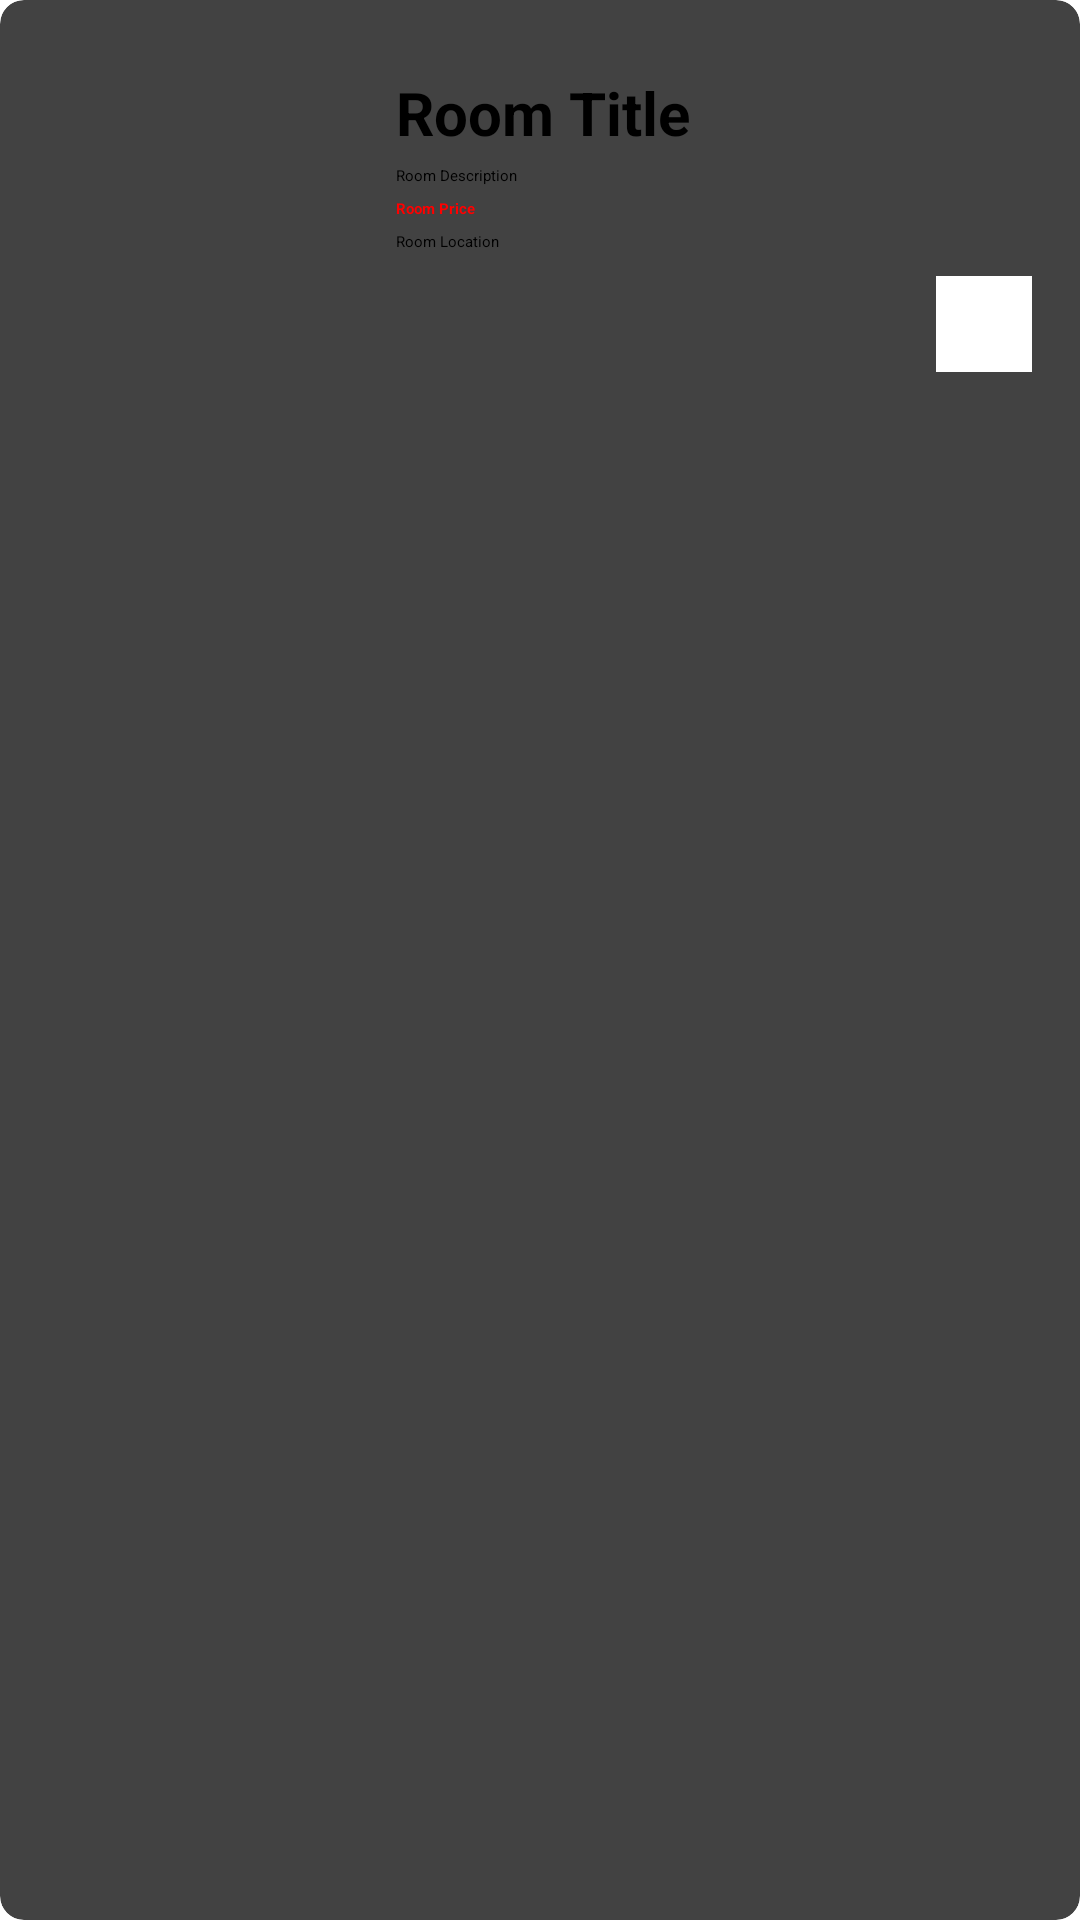

The Android layout XML behind this screen, and the referenced resources:
<!-- AndroidManifest.xml: application theme Theme.MyApplication -->
<!-- res/layout/activity_item_room_favorite.xml -->
<androidx.cardview.widget.CardView
    android:id="@+id/cardView"
    xmlns:android="http://schemas.android.com/apk/res/android"
    xmlns:app="http://schemas.android.com/apk/res-auto"
    android:layout_width="match_parent"
    android:layout_height="wrap_content"
    android:layout_margin="5dp"
    app:cardCornerRadius="8dp"
    app:cardElevation="2dp">

    <LinearLayout
        android:layout_width="match_parent"
        android:layout_height="wrap_content"
        android:orientation="horizontal"
        android:padding="16dp">

        <ImageView
            android:id="@+id/roomImageView"
            android:layout_width="100dp"
            android:layout_height="100dp"
            android:background="@drawable/baseline_home_24"
            android:scaleType="centerCrop" />

        <LinearLayout
            android:layout_width="0dp"
            android:layout_height="wrap_content"
            android:layout_marginStart="16dp"
            android:layout_weight="1"
            android:orientation="vertical">

            <TextView
                android:id="@+id/titleTextView"
                android:layout_width="match_parent"
                android:layout_height="wrap_content"
                android:layout_marginTop="8dp"
                android:text="Room Title"
                android:textColor="@android:color/black"
                android:textSize="20sp"
                android:textStyle="bold" />

            <TextView
                android:id="@+id/descriptionTextView"
                android:layout_width="match_parent"
                android:layout_height="wrap_content"
                android:layout_marginTop="4dp"
                android:text="Room Description" />

            <TextView
                android:id="@+id/priceTextView"
                android:layout_width="match_parent"
                android:layout_height="wrap_content"
                android:layout_marginTop="4dp"
                android:text="Room Price"
                android:textColor="#FF0000"
                android:textStyle="bold" />

            <TextView
                android:id="@+id/locationTextView"
                android:layout_width="match_parent"
                android:layout_height="wrap_content"
                android:layout_marginTop="4dp"
                android:text="Room Location" />

            <ImageButton
                android:id="@+id/favoriteImageButton"
                android:layout_width="32dp"
                android:layout_height="32dp"
                android:layout_gravity="bottom|end"
                android:layout_marginTop="8dp"
                android:src="@drawable/ic_favorite_filled"
                android:background="@color/white"/>
        </LinearLayout>
    </LinearLayout>
</androidx.cardview.widget.CardView>
<!-- resources referenced by this layout -->
<resources>
  <color name="white">#FFFFFFFF</color>
</resources>
